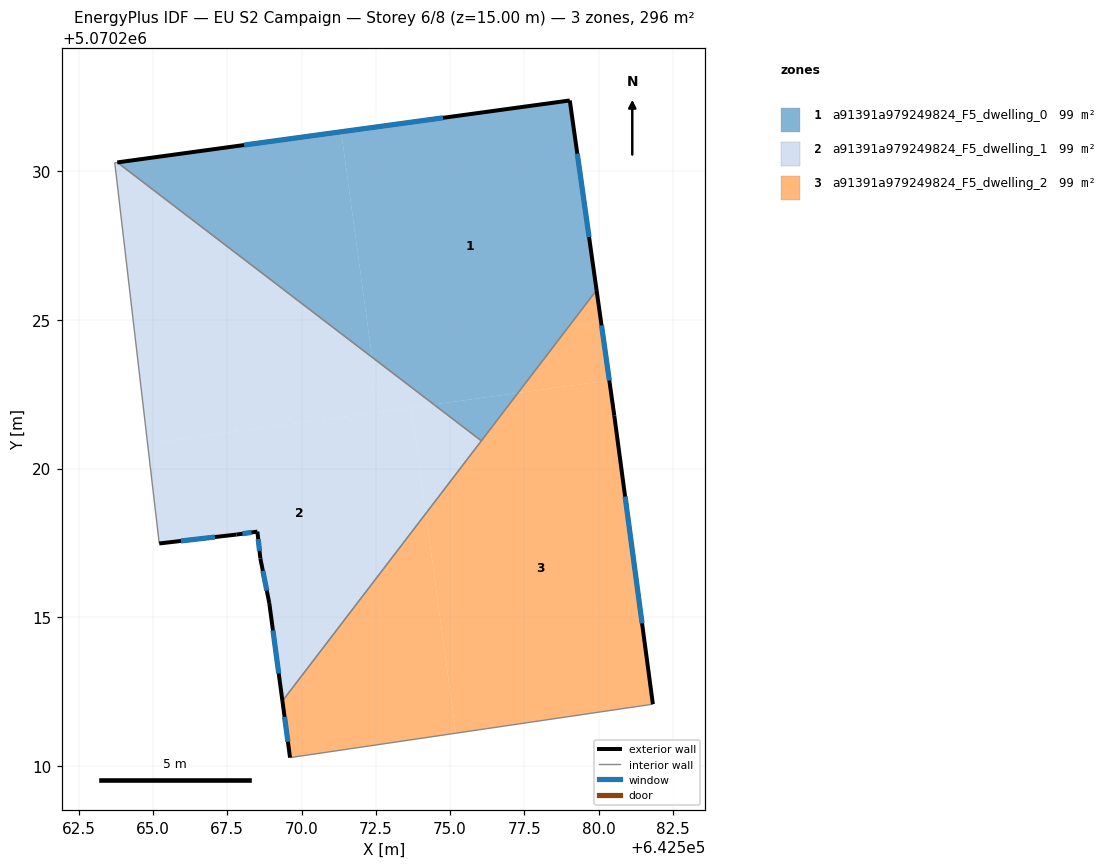
=== STOREY PLAN SPEC (per zone: floor XY polygon, exterior-wall plan segments, windows/doors) ===
zone 1: a91391a979249824_F5_dwelling_0  (98.7 m²)
  floor: (642579.03, 5070232.38) (642579.93, 5070226.00) (642577.28, 5070222.54) (642574.45, 5070222.16) (642572.37, 5070223.75) (642571.33, 5070231.33)
  floor: (642577.28, 5070222.54) (642576.05, 5070220.93) (642574.45, 5070222.16)
  floor: (642571.33, 5070231.33) (642572.37, 5070223.75) (642563.80, 5070230.30)
  exterior wall: (642579.93, 5070226.00) – (642579.03, 5070232.38)  [6.4 m]
    window: (642579.68, 5070227.79) – (642579.28, 5070230.60)  [3.7 m²]
  exterior wall: (642579.03, 5070232.38) – (642563.80, 5070230.30)  [15.4 m]
    window: (642574.76, 5070231.80) – (642568.07, 5070230.88)  [8.9 m²]
  interior walls: 2
zone 2: a91391a979249824_F5_dwelling_1  (98.7 m²)
  floor: (642573.69, 5070222.05) (642574.18, 5070218.49) (642569.36, 5070212.18) (642568.92, 5070215.47) (642568.61, 5070216.98) (642568.52, 5070217.88) (642567.81, 5070217.78) (642565.21, 5070217.48) (642564.82, 5070220.84)
  floor: (642572.37, 5070223.75) (642572.62, 5070221.91) (642564.82, 5070220.84) (642563.72, 5070230.29) (642563.80, 5070230.30)
  floor: (642574.45, 5070222.16) (642572.62, 5070221.91) (642572.37, 5070223.75)
  floor: (642576.05, 5070220.93) (642574.18, 5070218.49) (642573.69, 5070222.05) (642574.45, 5070222.16)
  exterior wall: (642568.52, 5070217.88) – (642568.61, 5070216.98)  [0.9 m]
    window: (642568.54, 5070217.62) – (642568.59, 5070217.23)  [0.5 m²]
  exterior wall: (642567.81, 5070217.78) – (642568.52, 5070217.88)  [0.7 m]
    window: (642568.01, 5070217.81) – (642568.32, 5070217.85)  [0.4 m²]
  exterior wall: (642565.21, 5070217.48) – (642567.81, 5070217.78)  [2.6 m]
    window: (642565.94, 5070217.56) – (642567.09, 5070217.69)  [1.5 m²]
  exterior wall: (642568.92, 5070215.47) – (642569.36, 5070212.18)  [3.3 m]
    window: (642569.04, 5070214.55) – (642569.23, 5070213.10)  [1.9 m²]
  exterior wall: (642568.61, 5070216.98) – (642568.92, 5070215.47)  [1.5 m]
    window: (642568.70, 5070216.56) – (642568.83, 5070215.90)  [0.9 m²]
  interior walls: 4
zone 3: a91391a979249824_F5_dwelling_2  (98.7 m²)
  floor: (642580.36, 5070222.96) (642580.53, 5070221.78) (642581.82, 5070212.07) (642575.19, 5070211.09) (642574.18, 5070218.49) (642577.28, 5070222.54)
  floor: (642574.18, 5070218.49) (642575.19, 5070211.09) (642569.61, 5070210.27) (642569.36, 5070212.18)
  floor: (642579.93, 5070226.00) (642580.36, 5070222.96) (642577.28, 5070222.54)
  exterior wall: (642569.36, 5070212.18) – (642569.61, 5070210.27)  [1.9 m]
    window: (642569.43, 5070211.64) – (642569.54, 5070210.81)  [1.1 m²]
  exterior wall: (642580.53, 5070221.78) – (642579.93, 5070226.00)  [4.3 m]
    window: (642580.36, 5070222.96) – (642580.10, 5070224.82)  [2.5 m²]
  exterior wall: (642581.82, 5070212.07) – (642580.53, 5070221.78)  [9.8 m]
    window: (642581.46, 5070214.79) – (642580.89, 5070219.06)  [5.7 m²]
  interior walls: 3

=== DERIVED (storey summary) ===
Building: EU S2 Campaign
Storey: 6 of 8  (floor level z = 15.00 m)
Storey gross floor area: 296.2 m²
Zones on this storey: 3
  - a91391a979249824_F5_dwelling_0: floor 98.7 m²; exterior wall 21.8 m (65.4 m²); 2 window(s) 12.6 m²; WWR 19.3%
  - a91391a979249824_F5_dwelling_1: floor 98.7 m²; exterior wall 9.1 m (27.3 m²); 5 window(s) 5.3 m²; WWR 19.3%
  - a91391a979249824_F5_dwelling_2: floor 98.7 m²; exterior wall 16.0 m (47.9 m²); 3 window(s) 9.3 m²; WWR 19.3%
Zone adjacency (shared interzone walls):
  - a91391a979249824_F5_dwelling_0 ↔ a91391a979249824_F5_dwelling_1
  - a91391a979249824_F5_dwelling_0 ↔ a91391a979249824_F5_dwelling_2
  - a91391a979249824_F5_dwelling_1 ↔ a91391a979249824_F5_dwelling_2